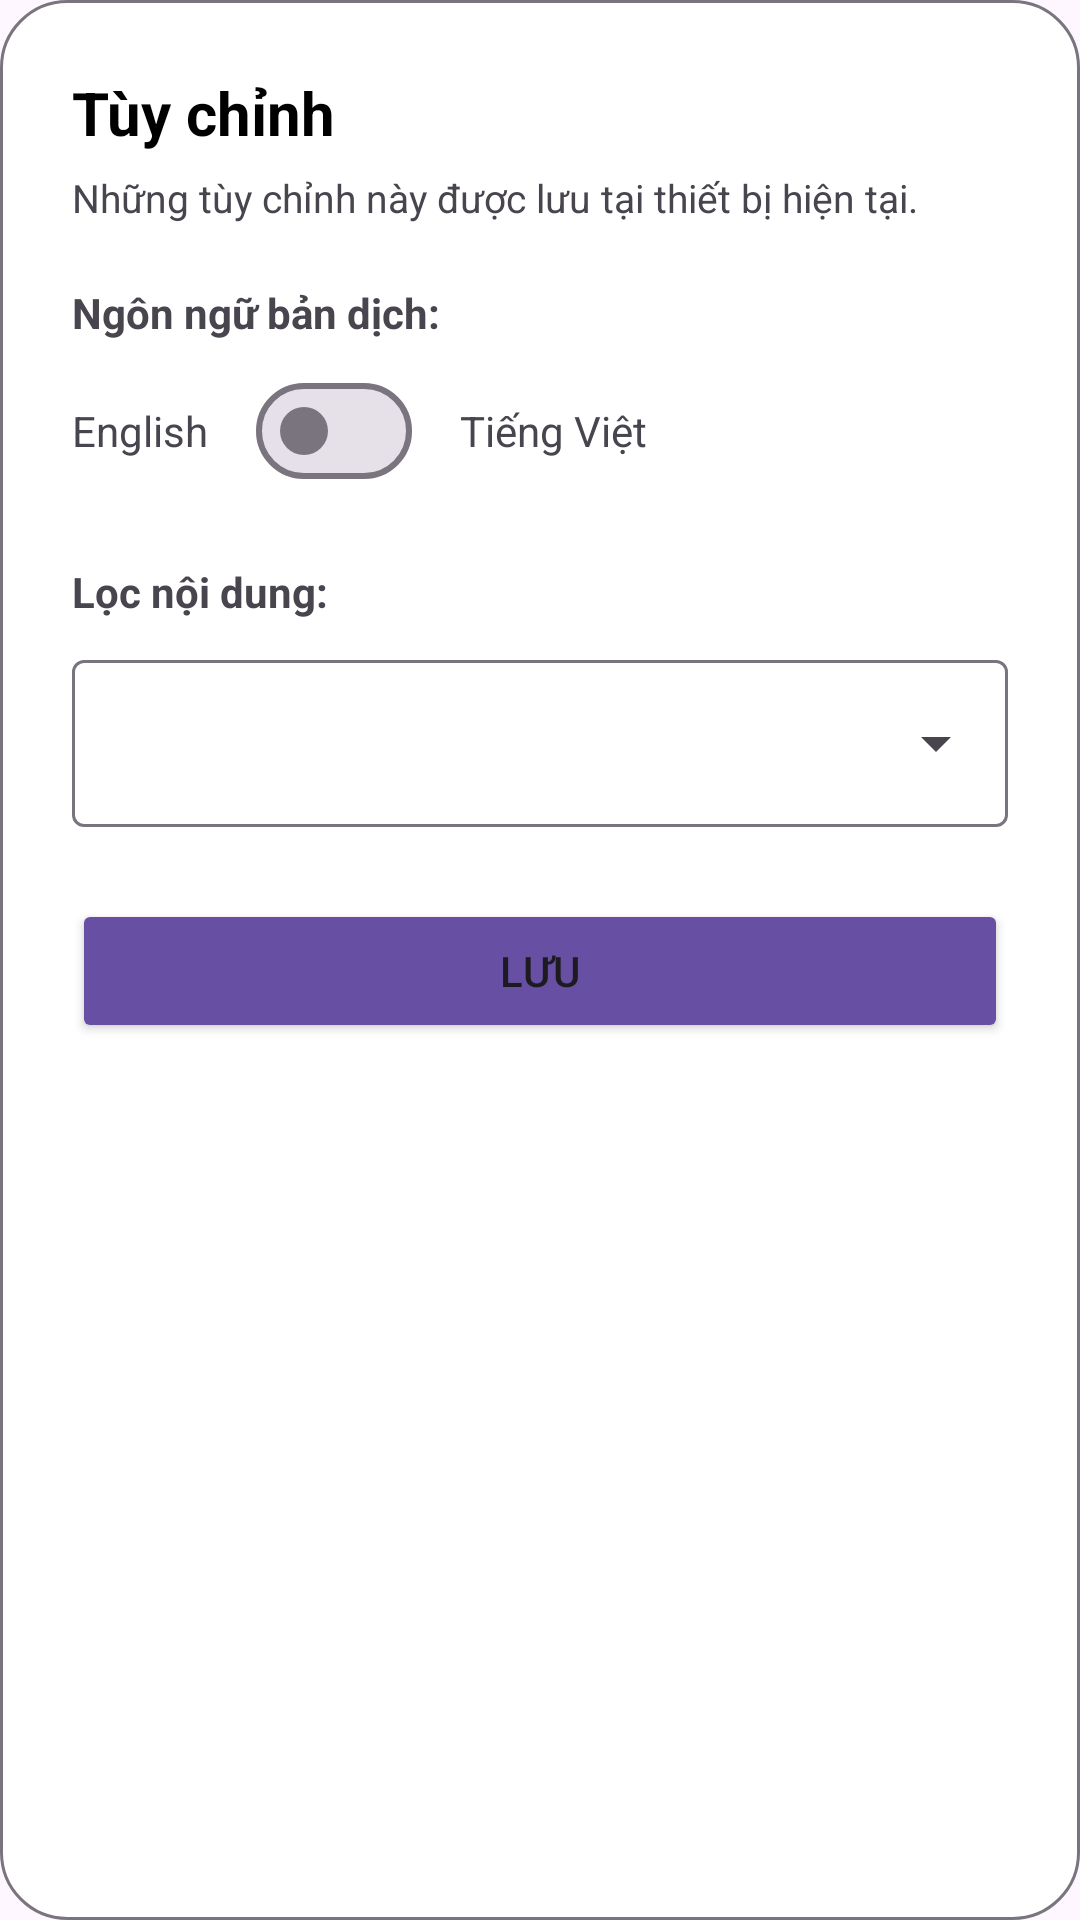

Here is an Android app screen rendered from its layout file. Give the layout XML and the strings, colors and styles it references.
<!-- AndroidManifest.xml: application theme Theme.Magic -->
<!-- res/layout/dialog_content_filter.xml -->
<?xml version="1.0" encoding="utf-8"?>


<LinearLayout xmlns:android="http://schemas.android.com/apk/res/android"
    xmlns:app="http://schemas.android.com/apk/res-auto"
    android:orientation="vertical"
    android:padding="24dp"
    android:layout_width="match_parent"
    android:layout_height="wrap_content"
    android:background="@drawable/bg_filter_dialog">

    

    <TextView
        android:text="Tùy chỉnh"
        android:textSize="20sp"
        android:textStyle="bold"
        android:textColor="?attr/colorOnSurface"
        android:layout_width="wrap_content"
        android:layout_height="wrap_content"/>

    <TextView
        android:text="Những tùy chỉnh này được lưu tại thiết bị hiện tại."
        android:textSize="13sp"
        android:textColor="?attr/colorOnSurfaceVariant"
        android:layout_marginTop="6dp"
        android:layout_width="wrap_content"
        android:layout_height="wrap_content"/>


    

    <TextView
        android:text="Ngôn ngữ bản dịch:"
        android:textStyle="bold"
        android:layout_marginTop="20dp"
        android:layout_width="wrap_content"
        android:layout_height="wrap_content"/>

    <LinearLayout
        android:layout_width="match_parent"
        android:layout_height="wrap_content"
        android:gravity="center_vertical"
        android:layout_marginTop="6dp">

        <TextView
            android:text="English"
            android:layout_width="wrap_content"
            android:layout_height="wrap_content"/>

        <com.google.android.material.materialswitch.MaterialSwitch
            android:id="@+id/switchLanguage"
            android:layout_marginStart="16dp"
            android:layout_marginEnd="16dp"
            android:layout_width="wrap_content"
            android:layout_height="wrap_content"/>

        <TextView
            android:text="Tiếng Việt"
            android:layout_width="wrap_content"
            android:layout_height="wrap_content"/>

    </LinearLayout>


    

    <TextView
        android:text="Lọc nội dung:"
        android:textStyle="bold"
        android:layout_marginTop="20dp"
        android:layout_width="wrap_content"
        android:layout_height="wrap_content"/>

    <com.google.android.material.textfield.TextInputLayout
        android:id="@+id/filterDropdownLayout"
        style="@style/Widget.Material3.TextInputLayout.OutlinedBox.ExposedDropdownMenu"
        android:layout_width="match_parent"
        android:layout_height="wrap_content"
        android:layout_marginTop="8dp">

        <AutoCompleteTextView
            android:id="@+id/filterDropdown"
            android:layout_width="match_parent"
            android:layout_height="wrap_content"
            android:inputType="none"/>

    </com.google.android.material.textfield.TextInputLayout>


    

    <Button
        android:id="@+id/btnSaveSettings"
        android:text="Lưu"
        android:layout_width="match_parent"
        android:layout_height="48dp"
        android:layout_marginTop="24dp"
        android:backgroundTint="?attr/colorPrimary"/>

</LinearLayout>
<!-- resources referenced by this layout -->
<resources>
  <!-- drawable bg_filter_dialog (drawable) -->
  <shape xmlns:android="http://schemas.android.com/apk/res/android">
  
      <solid android:color="?attr/colorSurface"/>
  
      <corners android:radius="22dp"/>
  
      <stroke
          android:width="1dp"
          android:color="?attr/colorOutline"/>
  
  </shape>
  <style name="Theme.Magic" parent="Base.Theme.Magic" />
  <style name="Base.Theme.Magic" parent="Theme.Material3.DayNight.NoActionBar">
  
          <item name="colorSurface">#FFFFFF</item>
          <item name="colorOnSurface">#000000</item>
  
      </style>
</resources>
